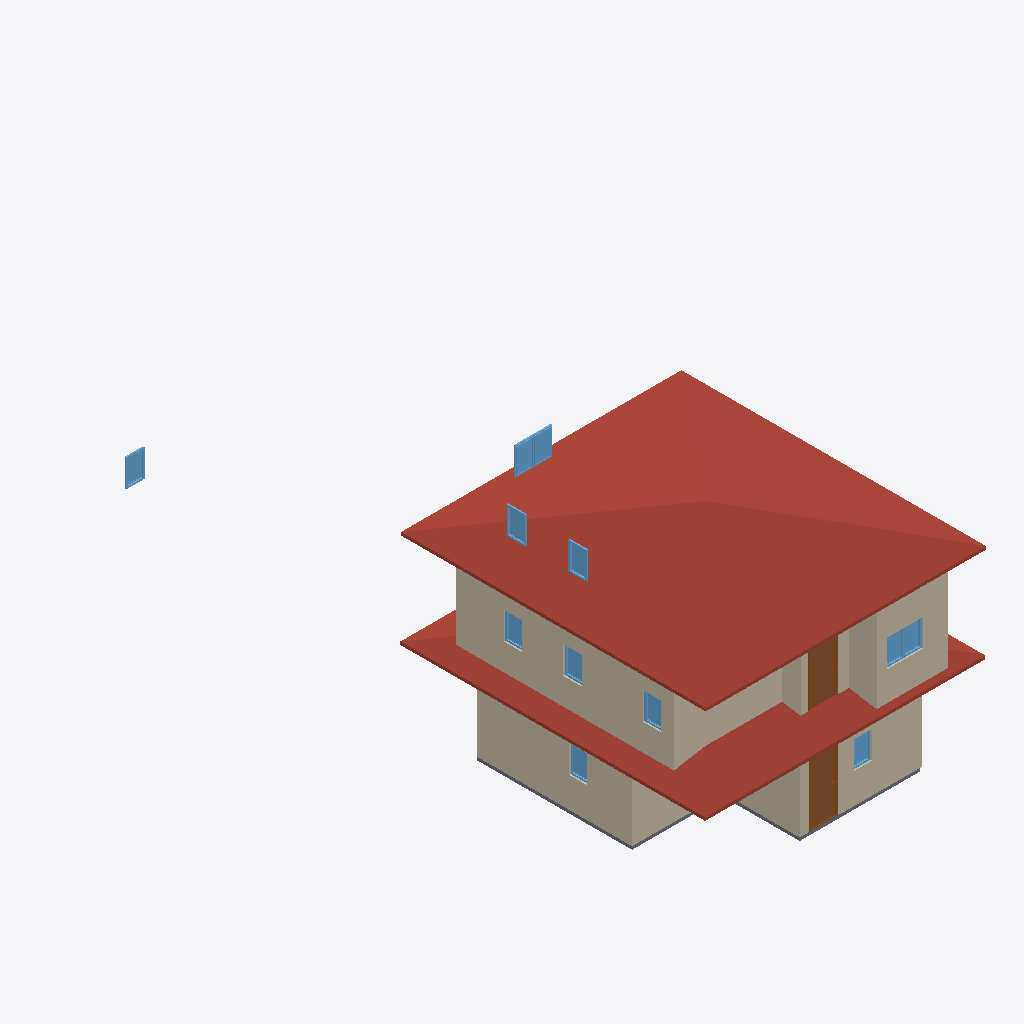
Isometric view of an IFC building model (IFC-SPF (STEP), schema IFC4, length unit metre), seen from the south-west, elements coloured by IFC class: 13 walls (beige), 12 windows (light blue), 2 roofs (red-brown), 2 doors (brown), 1 slab (grey).
Extent 9.2 m × 21.9 m × 8.0 m (x, y, z). Storeys (2): GF at 0.00 m; 2F at 6.00 m. Elements (59): 27 IfcWall, 20 IfcWindow, 8 IfcDoor, 2 IfcRoof, 2 IfcSlab.

HEADER;
FILE_DESCRIPTION(('ViewDefinition[DesignTransferView]'),'2;1');
FILE_NAME('s03-activity.ifc','2025-09-01T15:44:29+08:00',(''),(''),'IfcOpenShell 0.8.3-post1','Bonsai 0.8.3-post1','');
FILE_SCHEMA(('IFC4'));
ENDSEC;
DATA;
#1=IFCPROJECT('0iw4CyUy59_feXSBKsDE8y',$,'My Project',$,$,$,$,(#14,#26),#9);
#31=IFCSITE('0Yfk2Tis55zA_pzSmvhB$y',$,'My Site',$,$,#54,$,$,$,$,$,$,$,$);
#37=IFCBUILDING('39Td9EpyPCIOFnBzSdIbOm',$,'My Building',$,$,#60,$,$,$,$,$,$);
#43=IFCBUILDINGSTOREY('0fAaD2qhr3jPpEdCbef6s0',$,'2F',$,$,#6889,$,$,$,$);
#67=IFCBUILDINGSTOREY('1wmhD0Hz1DR82iMqZeAg3L',$,'GF',$,$,#83,$,$,$,$);
#6970=IFCROOF('3qq5Rcs6T2gO4_zMltCIzg',$,'Roof',$,$,#7010,#6978,$,$);
#6863=IFCROOF('1PmxZb0uzB2Rs4ivzngqqa',$,'Roof',$,$,#6969,#6872,$,$);
#6338=IFCWALL('35$0hK8qPBf9IODrhrPLUk',$,'Wall',$,$,#6954,#6344,$,$);
#231=IFCWALL('0i7g9xVUr3R9mAtU2JdYox',$,'Wall',$,$,#506,#237,$,$);
#91=IFCWALL('0FksJZV41AzPv9cz8_BCAF',$,'Wall',$,$,#104,#99,$,$);
#3890=IFCWALL('261TncME9FEPZY0$BwFxk0',$,'Wall',$,$,#6909,#3896,$,$);
#4040=IFCWALL('2C_Q0rVln8Kv_5nyBLKcQj',$,'Wall',$,$,#6919,#4046,$,$);
#3865=IFCWALL('0rTH0zCLL4t9CWePYKI9oX',$,'Wall',$,$,#6899,#3871,$,$);
#281=IFCWALL('3FAgRo10r7hAxrdf715e_d',$,'Wall',$,$,#570,#287,$,$);
#1965=IFCDOOR('2EOnoZwhnCehHebky9c0Fc',$,'Door',$,$,#2029,#1974,$,2.0,0.899999976158142,$,$,$);
#256=IFCWALL('1m440bzRXE4vbvUBvUiYl4',$,'Wall',$,$,#538,#262,$,$);
#5387=IFCDOOR('16QvF7zTD3GfNMtI$JfGrN',$,'Door',$,$,#5435,#5395,$,2.0,0.899999976158142,$,$,$);
#1942=IFCSLAB('0Jb8lhqGXFUv9GOnIHR2Hw',$,'Slab',$,$,#1950,#1957,$,$);
#3827=IFCWALL('3Y2WQWiEP7DO9inguy5Hm6',$,'Wall',$,$,#6934,#3833,$,$);
#4065=IFCWALL('3MaNy$7vzAvuUFYF4t2o8J',$,'Wall',$,$,#6924,#4071,$,$);
#6093=IFCWINDOW('24ncX8Ahz4GvoqDm9U5CDl',$,'Window',$,$,#6141,#6101,$,0.899999976158142,0.600000023841858,$,$,$);
#2688=IFCWINDOW('35qrBVkCDDyPczHF4CXPXt',$,'Window',$,$,#2715,#2696,$,0.899999976158142,0.600000023841858,$,$,$);
#6142=IFCWINDOW('3MEw3ddGfEcvIoG5VJmO07',$,'Window',$,$,#6190,#6150,$,0.899999976158142,0.600000023841858,$,$,$);
#6240=IFCWINDOW('08fjvFHcb8TPEm4bRj7RWc',$,'Window',$,$,#6288,#6248,$,0.899999976158142,0.600000023841858,$,$,$);
#6191=IFCWINDOW('3y3q3_XV537g2J0IzTLWsd',$,'Window',$,$,#6239,#6199,$,0.899999976158142,0.600000023841858,$,$,$);
#5329=IFCWINDOW('3wvQtXXBn7RufqRl_iOJzo',$,'Window',$,$,#5377,#5337,$,0.899999976158142,0.600000023841858,$,$,$);
#6376=IFCWINDOW('3Q$hmoWCT5Ivb7Cu3_KHT2',$,'Window',$,$,#6424,#6384,$,0.899999976158142,0.600000023841858,$,$,$);
#6425=IFCWINDOW('3QNTOzveT1JQWiStGMg2IO',$,'Window',$,$,#6473,#6433,$,0.899999976158142,0.600000023841858,$,$,$);
#6555=IFCWINDOW('1ZGVrBayL8GPh9pdtgJlS5',$,'Window',$,$,#6619,#6564,$,0.899999976158142,0.600000023841858,$,$,$);
#2133=IFCWINDOW('3VjIGjzvH9xumQFpQAcwZQ',$,'Window',$,$,#2197,#2142,$,0.899999976158142,0.600000023841858,$,$,$);
#2477=IFCWINDOW('2O_lG6YvL4VwRNaUU4_Ubh',$,'Window',$,$,#2541,#2929,$,0.899999976158142,0.600000023841858,$,$,$);
#5264=IFCWINDOW('3eZo2EFgr8$AuX1tCrrMLL',$,'Window',$,$,#5328,#5273,$,0.899999976158142,0.600000023841858,$,$,$);
#131=IFCWALL('1GCPUjsXT1sOYc7ov5Z_vW',$,'Wall',$,$,#142,#137,$,$);
#6674=IFCWALL('2zqkOvIrH9HxIjalR2J$C0',$,'Wall',$,$,#6959,#6680,$,$);
#780=IFCWALL('0hI$Edde5809FQGvT0fD5u',$,'Wall',$,$,#791,#786,$,$);
ENDSEC;